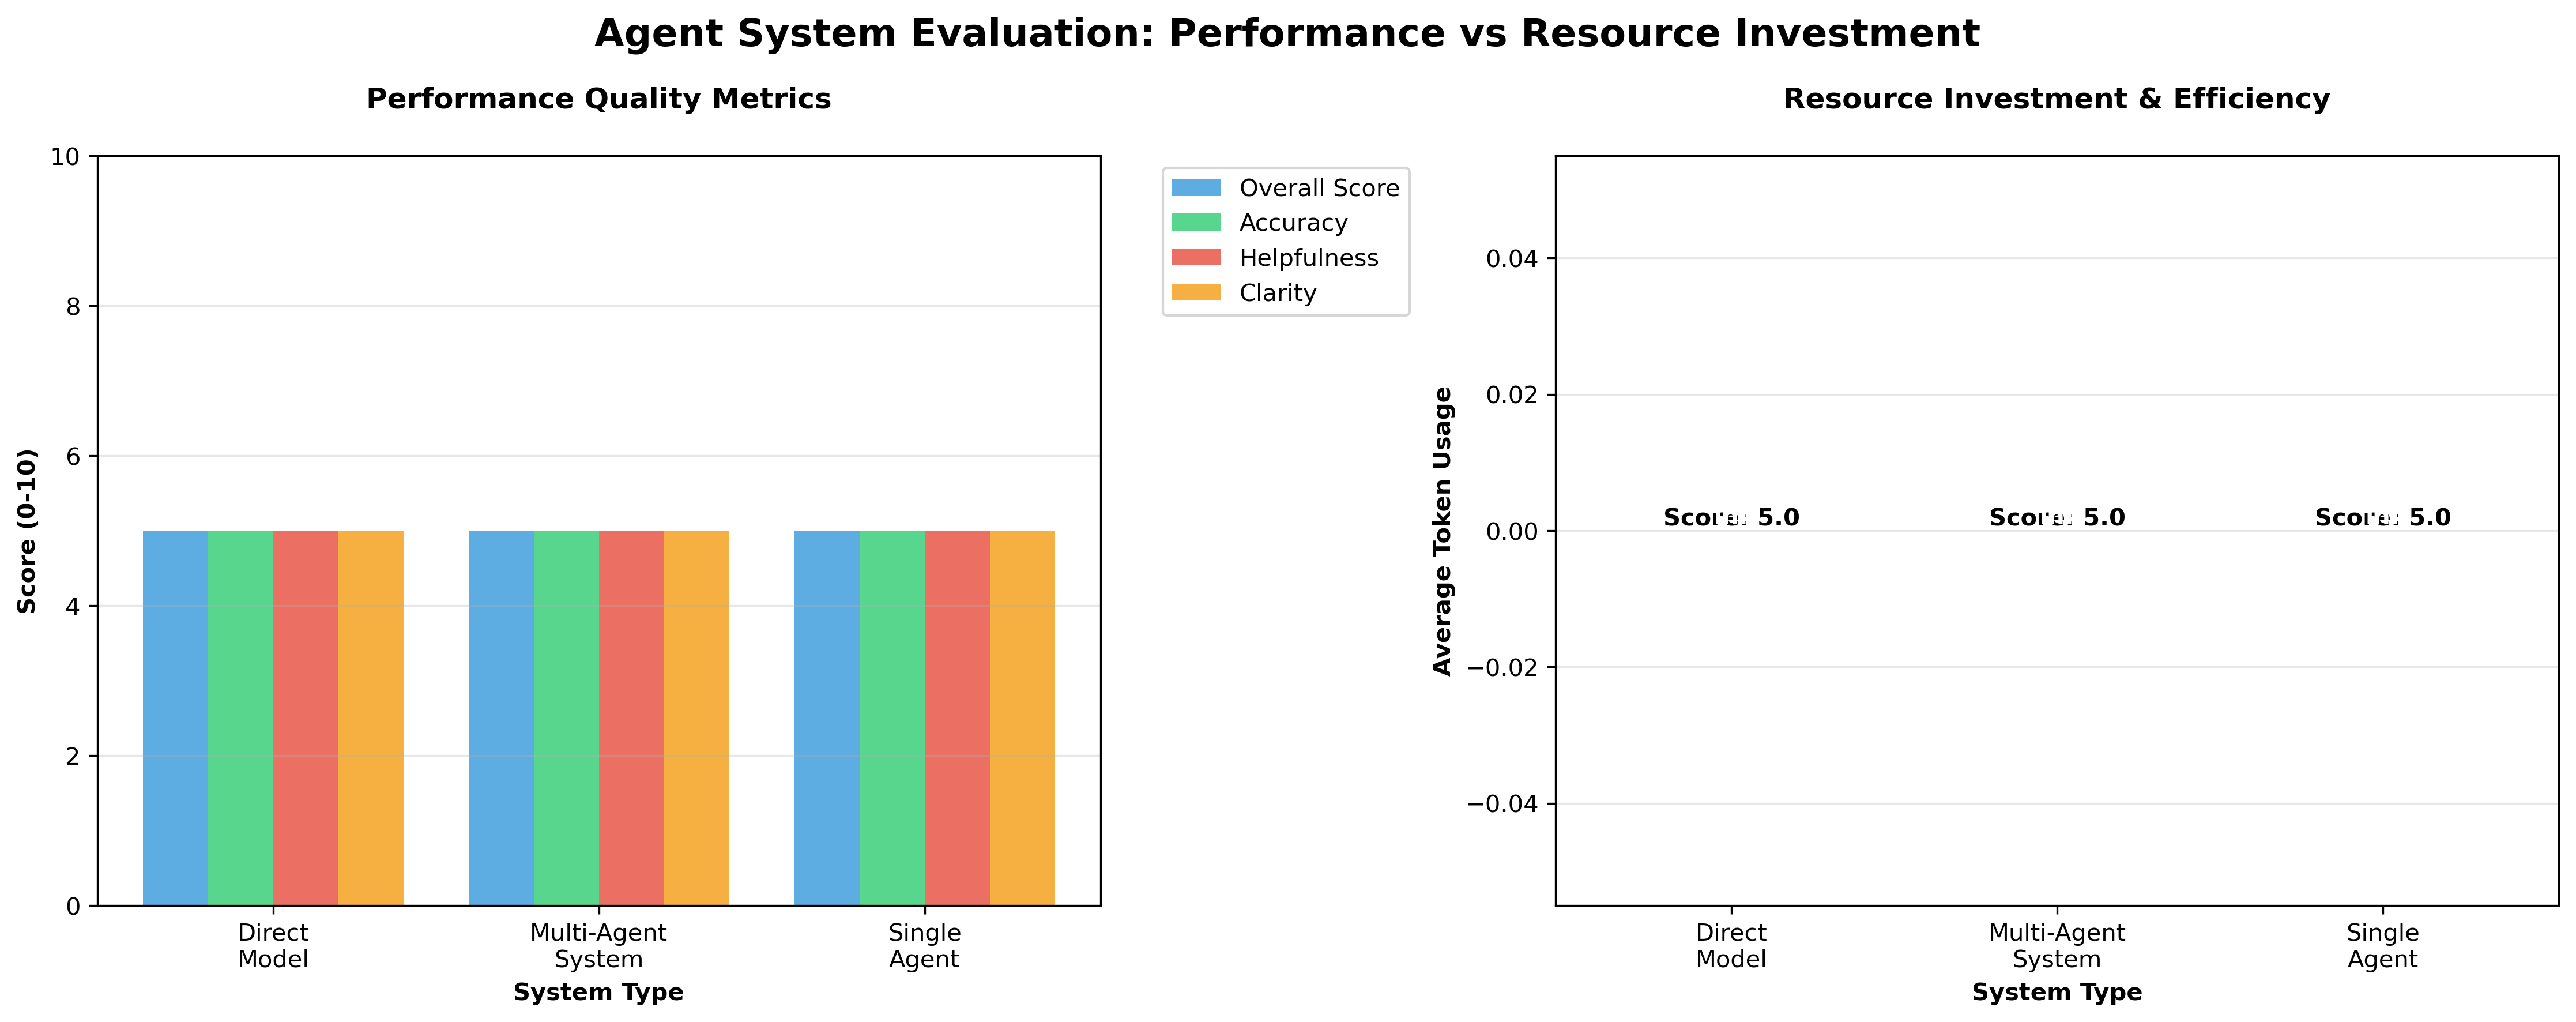

The data file committed next to this chart (first rows):
system, task, overall_score, accuracy, helpfulness, clarity, tokens_total, duration_ms, llm_calls, cost
Direct-Model, Report, 5.0, 5.0, 5.0, 5.0, 0, 145358, 0, 0
Direct-Model, Research, 5.0, 5.0, 5.0, 5.0, 0, 16264, 0, 0
Direct-Model, Reasoning, 5.0, 5.0, 5.0, 5.0, 0, 16440, 0, 0
Single-Agent, Report, 5.0, 5.0, 5.0, 5.0, 0, 16441, 0, 0
Single-Agent, Research, 5.0, 5.0, 5.0, 5.0, 0, 16386, 0, 0
Single-Agent, Reasoning, 5.0, 5.0, 5.0, 5.0, 0, 16219, 0, 0
Multi-Agent-Writer-Critic, Report, 5.0, 5.0, 5.0, 5.0, 0, 114212, 0, 0
Multi-Agent-Writer-Critic, Research, 5.0, 5.0, 5.0, 5.0, 0, 114614, 0, 0
Multi-Agent-Writer-Critic, Reasoning, 5.0, 5.0, 5.0, 5.0, 0, 114393, 0, 0
